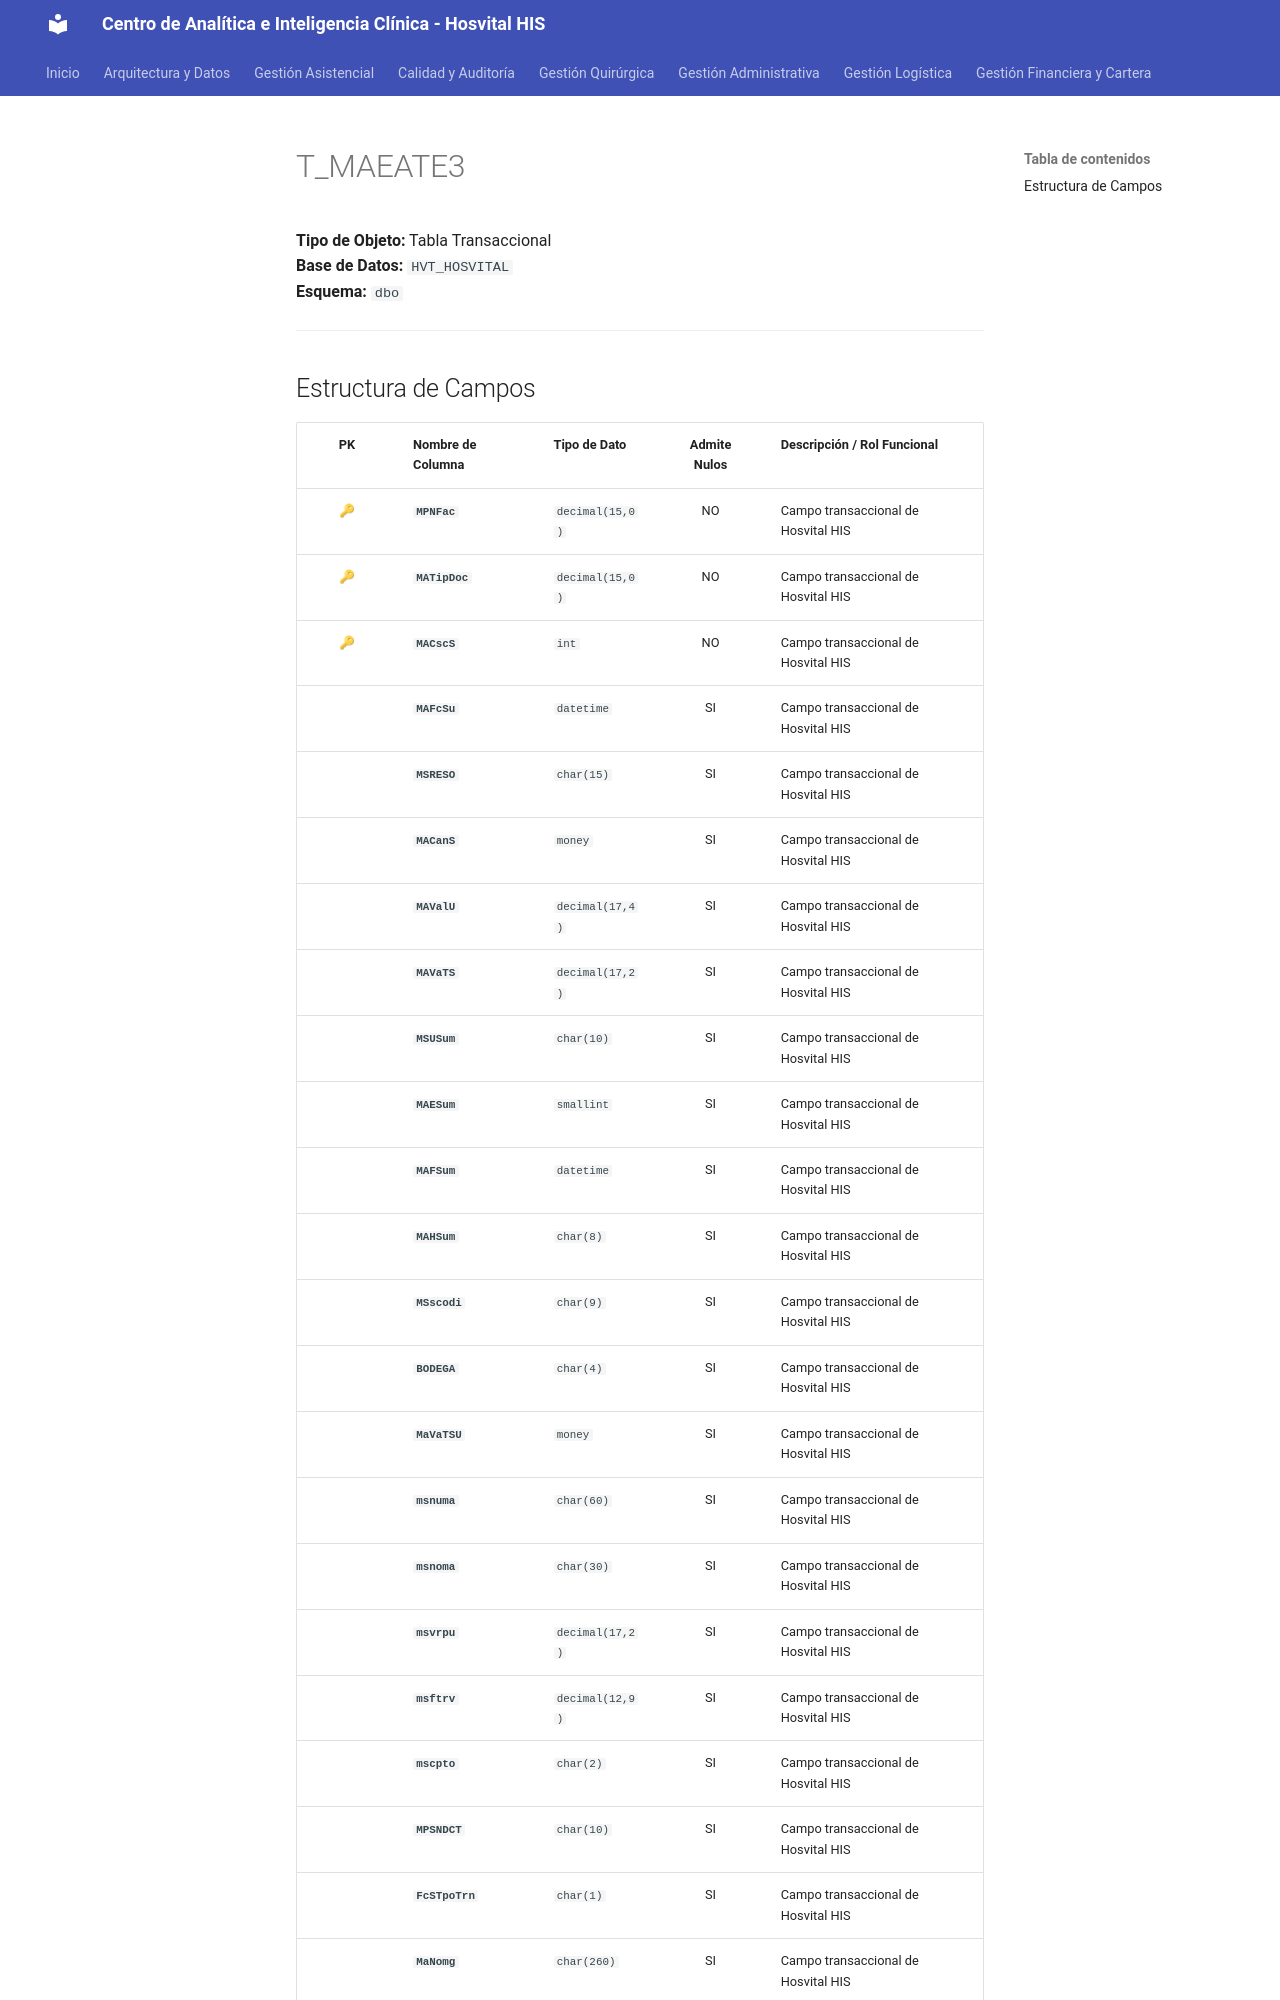

repository: SoporteSaludtech/superset-docs · page: diccionario-general/T_MAEATE3/index.html · generator: mkdocs

# T_MAEATE3

**Tipo de Objeto:** Tabla Transaccional  
**Base de Datos:** `HVT_HOSVITAL`  
**Esquema:** `dbo`

---

## Estructura de Campos

| PK | Nombre de Columna | Tipo de Dato | Admite Nulos | Descripción / Rol Funcional |
| :-: | :--- | :--- | :-: | :--- |
| 🔑 | **`MPNFac`** | `decimal(15,0)` | NO | Campo transaccional de Hosvital HIS |
| 🔑 | **`MATipDoc`** | `decimal(15,0)` | NO | Campo transaccional de Hosvital HIS |
| 🔑 | **`MACscS`** | `int` | NO | Campo transaccional de Hosvital HIS |
|  | **`MAFcSu`** | `datetime` | SI | Campo transaccional de Hosvital HIS |
|  | **`MSRESO`** | `char(15)` | SI | Campo transaccional de Hosvital HIS |
|  | **`MACanS`** | `money` | SI | Campo transaccional de Hosvital HIS |
|  | **`MAValU`** | `decimal(17,4)` | SI | Campo transaccional de Hosvital HIS |
|  | **`MAVaTS`** | `decimal(17,2)` | SI | Campo transaccional de Hosvital HIS |
|  | **`MSUSum`** | `char(10)` | SI | Campo transaccional de Hosvital HIS |
|  | **`MAESum`** | `smallint` | SI | Campo transaccional de Hosvital HIS |
|  | **`MAFSum`** | `datetime` | SI | Campo transaccional de Hosvital HIS |
|  | **`MAHSum`** | `char(8)` | SI | Campo transaccional de Hosvital HIS |
|  | **`MSscodi`** | `char(9)` | SI | Campo transaccional de Hosvital HIS |
|  | **`BODEGA`** | `char(4)` | SI | Campo transaccional de Hosvital HIS |
|  | **`MaVaTSU`** | `money` | SI | Campo transaccional de Hosvital HIS |
|  | **`msnuma`** | `char(60)` | SI | Campo transaccional de Hosvital HIS |
|  | **`msnoma`** | `char(30)` | SI | Campo transaccional de Hosvital HIS |
|  | **`msvrpu`** | `decimal(17,2)` | SI | Campo transaccional de Hosvital HIS |
|  | **`msftrv`** | `decimal(12,9)` | SI | Campo transaccional de Hosvital HIS |
|  | **`mscpto`** | `char(2)` | SI | Campo transaccional de Hosvital HIS |
|  | **`MPSNDCT`** | `char(10)` | SI | Campo transaccional de Hosvital HIS |
|  | **`FcSTpoTrn`** | `char(1)` | SI | Campo transaccional de Hosvital HIS |
|  | **`MaNomg`** | `char(260)` | SI | Campo transaccional de Hosvital HIS |
|  | **`FcSFchInv`** | `datetime` | SI | Campo transaccional de Hosvital HIS |
|  | **`MaBodEnt`** | `char(4)` | SI | Campo transaccional de Hosvital H
